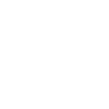
t = 0.00 s
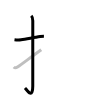
t = 2.25 s
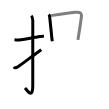
t = 4.50 s
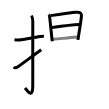
t = 6.50 s
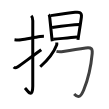
t = 8.75 s
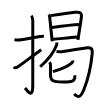
t = 11.00 s

The animated SVG that drew these frames (rendered in a browser with its animation timeline set to each time). Animation: 11 SMIL elements (animate=11); one cycle of 11.00 s.

<svg width="109px" height="109px" viewBox="0 0 px 109px" xmlns="http://www.w3.org/2000/svg" xmlns:xlink="http://www.w3.org/1999/xlink" xml:space="preserve" version="1.1"  baseProfile="full">
<path d="M14.5,39.67c2.32,0.28,4.16,0.41,6.61,0.07c5.03-0.7,12.5-2.22,19.02-3.21c1.26-0.19,2.37-0.28,3.79-0.28" style="fill:none;stroke:black;stroke-width:3;opacity:0">
  <animate attributeType="CSS" attributeName="opacity" from="0" to="1" begin="0s" dur="1s" repeatCount="0" fill="freeze" />
</path>
<path d="M31.27,15.75c0.99,0.99,1.51,2.88,1.51,5.02c0,15.23-0.01,53.71-0.01,65.15c0,14.25-6.32,3.53-7.77,2" style="fill:none;stroke:black;stroke-width:3;opacity:0">
  <animate attributeType="CSS" attributeName="opacity" from="0" to="1" begin="1s" dur="1s" repeatCount="0" fill="freeze" />
</path>
<path d="M13.71,67.02c1.01,1.01,2.04,1.23,3.82,0.02c4.67-3.18,12.47-9.2,23.72-17.29" style="fill:none;stroke:black;stroke-width:3;opacity:0">
  <animate attributeType="CSS" attributeName="opacity" from="0" to="1" begin="2s" dur="1s" repeatCount="0" fill="freeze" />
</path>
<path d="M48.75,14.52c0.87,0.87,0.88,1.86,1,3.11s1.55,14.79,2.06,19.87c0.14,1.45,0.36,2.9,0.49,3.75" style="fill:none;stroke:black;stroke-width:3;opacity:0">
  <animate attributeType="CSS" attributeName="opacity" from="0" to="1" begin="3s" dur="1s" repeatCount="0" fill="freeze" />
</path>
<path d="M50.69,15.62c3.43-0.49,17.62-2.5,24.44-3.26c4.13-0.46,6.9-0.2,6.27,4.65c-0.79,6.16-1.82,12.23-2.79,18.55c-0.22,1.42-0.44,2.85-0.65,4.3" style="fill:none;stroke:black;stroke-width:3;opacity:0">
  <animate attributeType="CSS" attributeName="opacity" from="0" to="1" begin="4s" dur="1s" repeatCount="0" fill="freeze" />
</path>
<path d="M52.08,27.47C58.75,26.5,73,24.62,79.3,24.44" style="fill:none;stroke:black;stroke-width:3;opacity:0">
  <animate attributeType="CSS" attributeName="opacity" from="0" to="1" begin="5s" dur="1s" repeatCount="0" fill="freeze" />
</path>
<path d="M53.19,39.36c8.06-0.73,15.81-1.73,23.85-2.32" style="fill:none;stroke:black;stroke-width:3;opacity:0">
  <animate attributeType="CSS" attributeName="opacity" from="0" to="1" begin="6s" dur="1s" repeatCount="0" fill="freeze" />
</path>
<path d="M56.75,42.5c0.05,0.62,0.23,1.65-0.1,2.51c-2.42,6.4-7.18,13.54-16.41,21.74" style="fill:none;stroke:black;stroke-width:3;opacity:0">
  <animate attributeType="CSS" attributeName="opacity" from="0" to="1" begin="7s" dur="1s" repeatCount="0" fill="freeze" />
</path>
<path d="M56.45,51.35c2.42,0.53,4.9,0.38,6.79,0.07c5.29-0.86,16.92-2.66,22.5-3.43c5.74-0.79,6.89,0.77,6.44,5.64c-0.73,7.87-3.35,23.9-8.39,36.09c-2.91,7.04-5.25,9.01-9.61,4.26" style="fill:none;stroke:black;stroke-width:3;opacity:0">
  <animate attributeType="CSS" attributeName="opacity" from="0" to="1" begin="8s" dur="1s" repeatCount="0" fill="freeze" />
</path>
<path d="M72.98,60.61c0,1.02-0.48,1.77-1.36,2.51c-3.17,2.69-9.79,5.92-18.71,8.56" style="fill:none;stroke:black;stroke-width:3;opacity:0">
  <animate attributeType="CSS" attributeName="opacity" from="0" to="1" begin="9s" dur="1s" repeatCount="0" fill="freeze" />
</path>
<path d="M49.42,62.3c0.82,0.82,1.13,2.07,1.13,3.18c0,2.67-0.06,4.42-0.06,9.01c0,6.12,1.62,7.57,12.42,7.57c10.83,0,12.04-1.2,12.04-6.81" style="fill:none;stroke:black;stroke-width:3;opacity:0">
  <animate attributeType="CSS" attributeName="opacity" from="0" to="1" begin="10s" dur="1s" repeatCount="0" fill="freeze" />
</path>
</svg>
